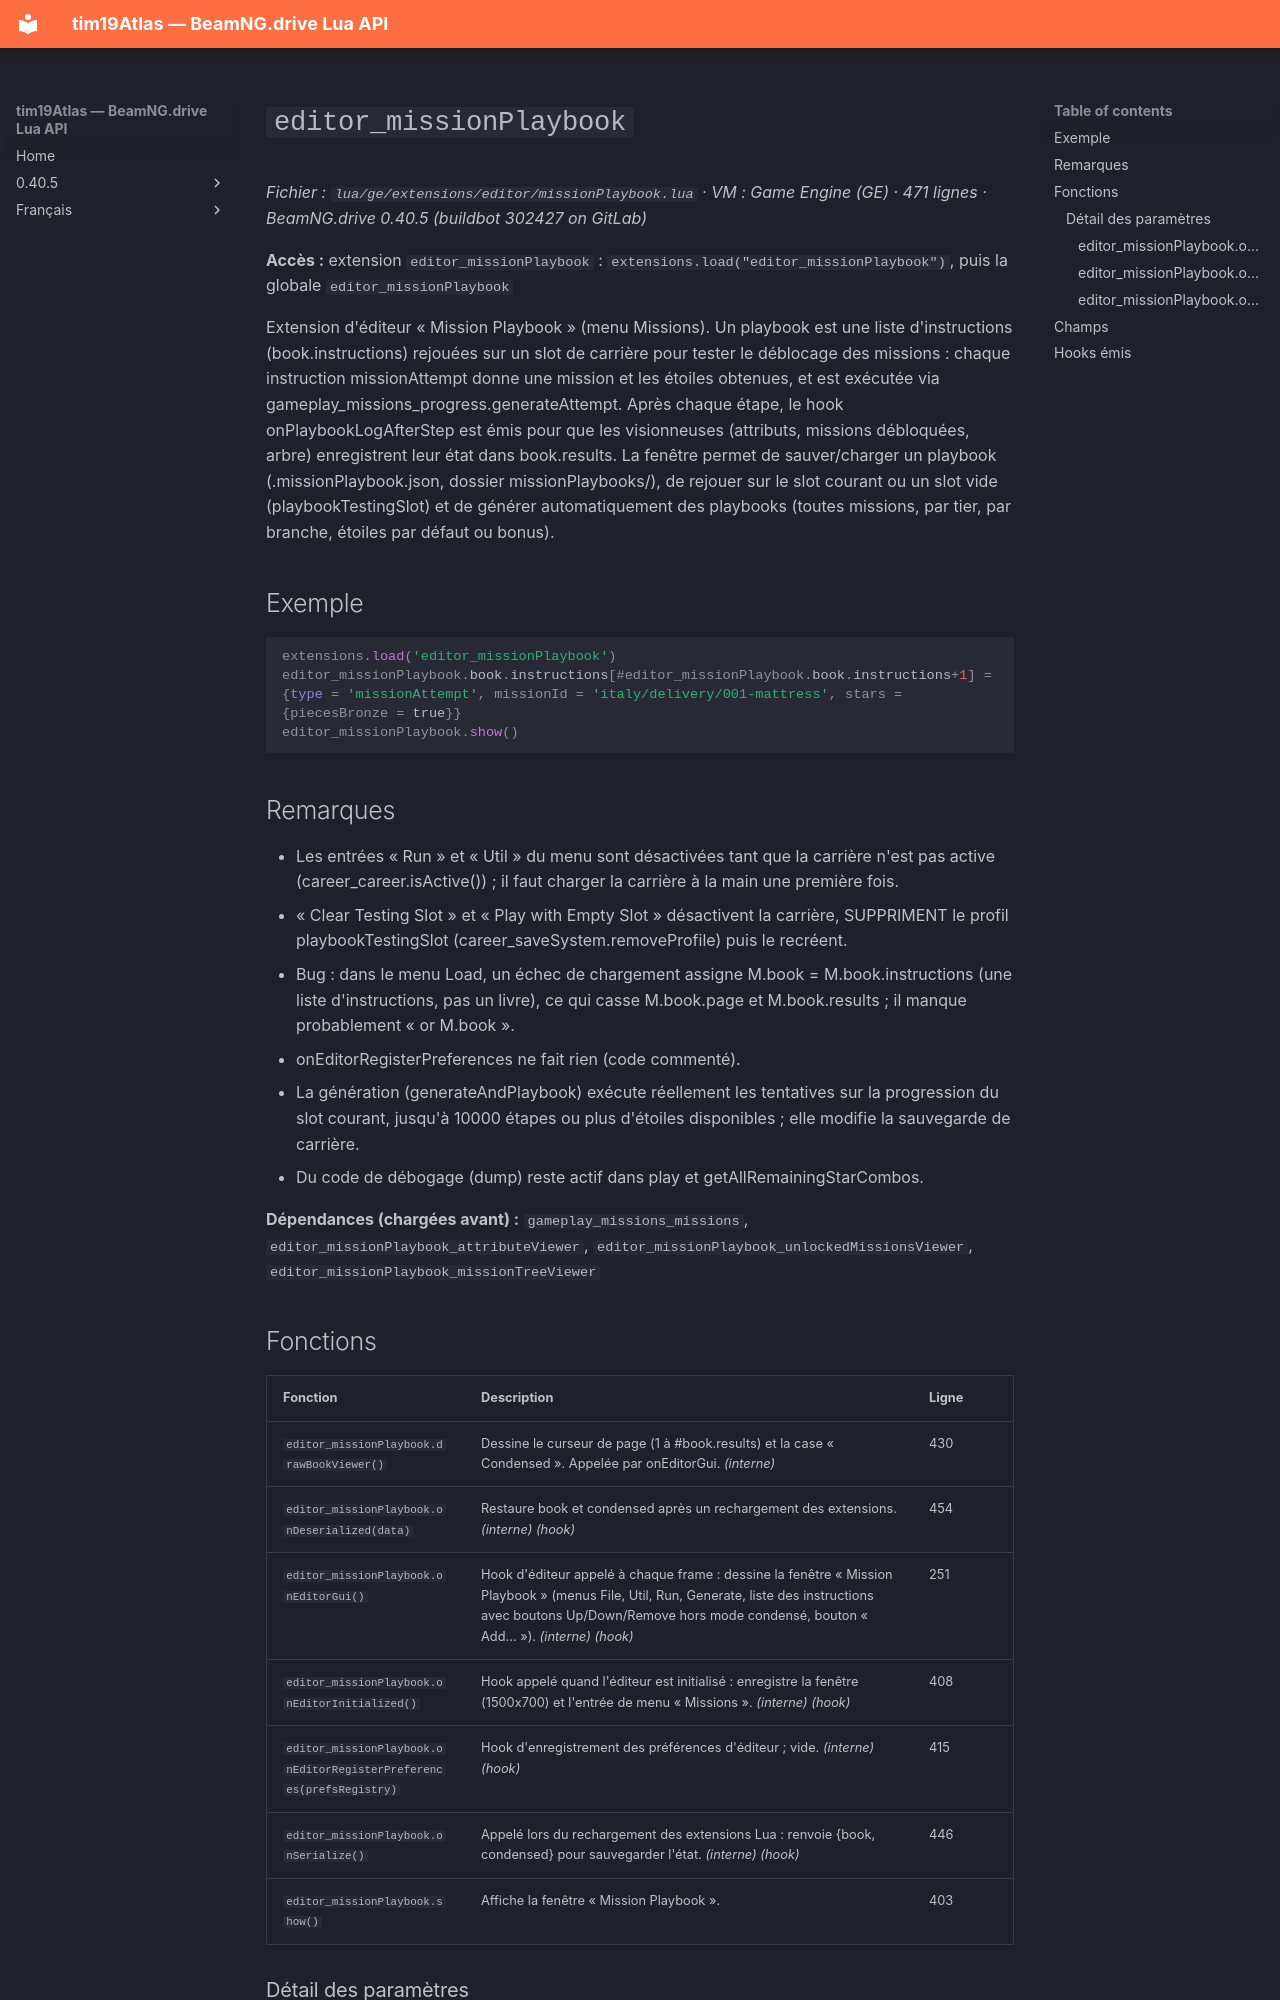

repository: Tim0219800/beamng-lua-atlas · page: fr/0.40.5/ge/extensions/editor/missionPlaybook.html · generator: mkdocs

# `editor_missionPlaybook`

*Fichier : `lua/ge/extensions/editor/missionPlaybook.lua` · VM : Game Engine (GE) · 471 lignes · BeamNG.drive 0.40.5 (buildbot 302427 on GitLab)*

**Accès :** extension `editor_missionPlaybook` : `extensions.load("editor_missionPlaybook")`, puis la globale `editor_missionPlaybook`

Extension d'éditeur « Mission Playbook » (menu Missions). Un playbook est une liste d'instructions (book.instructions) rejouées sur un slot de carrière pour tester le déblocage des missions : chaque instruction missionAttempt donne une mission et les étoiles obtenues, et est exécutée via gameplay_missions_progress.generateAttempt. Après chaque étape, le hook onPlaybookLogAfterStep est émis pour que les visionneuses (attributs, missions débloquées, arbre) enregistrent leur état dans book.results. La fenêtre permet de sauver/charger un playbook (.missionPlaybook.json, dossier missionPlaybooks/), de rejouer sur le slot courant ou un slot vide (playbookTestingSlot) et de générer automatiquement des playbooks (toutes missions, par tier, par branche, étoiles par défaut ou bonus).

## Exemple

```lua
extensions.load('editor_missionPlaybook')
editor_missionPlaybook.book.instructions[#editor_missionPlaybook.book.instructions+1] = {type = 'missionAttempt', missionId = 'italy/delivery/001-mattress', stars = {piecesBronze = true}}
editor_missionPlaybook.show()
```

## Remarques

- Les entrées « Run » et « Util » du menu sont désactivées tant que la carrière n'est pas active (career_career.isActive()) ; il faut charger la carrière à la main une première fois.
- « Clear Testing Slot » et « Play with Empty Slot » désactivent la carrière, SUPPRIMENT le profil playbookTestingSlot (career_saveSystem.removeProfile) puis le recréent.
- Bug : dans le menu Load, un échec de chargement assigne M.book = M.book.instructions (une liste d'instructions, pas un livre), ce qui casse M.book.page et M.book.results ; il manque probablement « or M.book ».
- onEditorRegisterPreferences ne fait rien (code commenté).
- La génération (generateAndPlaybook) exécute réellement les tentatives sur la progression du slot courant, jusqu'à 10000 étapes ou plus d'étoiles disponibles ; elle modifie la sauvegarde de carrière.
- Du code de débogage (dump) reste actif dans play et getAllRemainingStarCombos.

**Dépendances (chargées avant) :** `gameplay_missions_missions`, `editor_missionPlaybook_attributeViewer`, `editor_missionPlaybook_unlockedMissionsViewer`, `editor_missionPlaybook_missionTreeViewer`
